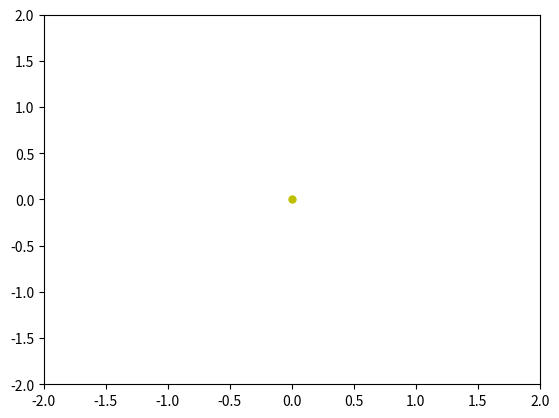

The matplotlib source for this figure:
import numpy as np
from matplotlib import pyplot as plt
from matplotlib import animation


#Semi Major axis For planets#
#Mercury 0.387 AU
#Venus   0.723 AU
#Earth   1.000 AU
#Mars    1.523 AU 
#Jupiter 5.202 AU
#Saturn  9.539 AU
#Uranus  19.18 AU
#Neptune 30.06 AU
#Pluto   39.44 AU


#Constants -----------------------------------------------------#
AU = 1           #1.496*10**11 #Astronomical unit
GM = 4*AU**3*(np.pi)**2  #6.67**(-11) #Gravitational Constant
M = 1.99*10**30
mearth = 5.972*10**24


class Planet():
    
    def __init__(self,mass, x, y):
        self.mass = mass
        self.x = x
        self.y = y
        #Always starts at x,y = (*, 0)
        self.vx = 0
        self.vy = (GM/(x**2+y**2)**0.5)**0.5
        

    #Returns distance between this planet and given planet
    def distance(self,planet):
        dx = self.x - planet.x
        dy = self.y - planet.y

        return (dx**2 + dy**2)**0.5

    def force(self,planets = []):
        x_acc = -(GM*self.x)/((self.x**2 + self.y**2)**(1.5)) 
        y_acc = -(GM*self.y)/((self.x**2 + self.y**2)**(1.5))

        for planet in planets:
            x_acc -= GM*(planet.mass/M)*(1/(self.distance(planet))**1.5)*(self.x - planet.x)
            

            y_acc -= GM*(planet.mass/M)*(1/(self.distance(planet))**1.5)*(self.y - planet.y)
            
        
        return x_acc, y_acc

    def mek_energy():
        return 0




#Parameters to Study -------------------------------------------#
Energy = []
t = []


#Plot setup ----------------------------------------------------#
fig = plt.figure()
ax = plt.axes(xlim=(-2, 2), ylim=(-2, 2))

#initailitze celestial bodies
sun, = ax.plot([0], [0], "y.", ms=10)

planet1, = ax.plot([], [], "r.", ms = 5)
mercury = Planet(3.285*10**23,AU*0.387,0)

planet2, = ax.plot([], [], "b.", ms = 5)
venus = Planet(4.867*10**24,AU*0.723,0)

planet3, = ax.plot([], [], "g.", ms = 5)
earth = Planet(5.972*10**24,AU*1,0)

planet4, = ax.plot([], [], "b.", ms = 3)
mars = Planet(6.39*10**23,AU*1.523, 0)

planet5, = ax.plot([], [], "r.", ms = 8)
jupiter = Planet(1.898*10**27,AU*5.202, 0)

planet6, = ax.plot([], [], "g.", ms = 7)
saturn = Planet(5.683*10**26,AU*9.539, 0)

planet7, = ax.plot([], [], "y.", ms = 5)
uranus = Planet(8.681*10**25,AU*19.18, 0)

planet8, = ax.plot([], [], "b.", ms = 5)
neptune = Planet(1.024*10**26,AU*30.06, 0)


comet, = ax.plot([], [], "ro", ms = 10)
cx = 0
cy = 0
vx = 0
vy = 0

dt = 0.001

def init():
    global planet1, planet2, planet3, planet4, planet5, planet6, planet7, planet8
    comet.set_data([],[])
    planet1.set_data([], [])
    planet2.set_data([], [])
    planet3.set_data([], [])
    planet4.set_data([], [])
    planet5.set_data([], [])
    planet6.set_data([], [])
    planet7.set_data([], [])
    planet8.set_data([], [])
    
    return planet1,planet2,planet3,planet4,planet5,planet6,planet7,planet8,

def integrate():
    global t, mercury, venus, earth, mars, jupiter, uranus, neptune

    r13 = mercury.distance(earth) # distance between mercury and earth
    r12 = mercury.distance(venus) # merc-venus
    r14 = mercury.distance(mars) #distance between mars and jupiter
    r15 = mercury.distance(jupiter)
    r16 = mercury.distance(saturn) #merc-saturn
    r17 = mercury.distance(uranus)
    r18 = mercury.distance(neptune)
    
    r23 = venus.distance(earth)
    r24 = venus.distance(mars)
    r25 = venus.distance(jupiter)
    r26 = venus.distance(saturn)
    r27 = venus.distance(uranus)
    r28 = venus.distance(neptune)
    
    r34 = earth.distance(mars) #distance between earth and mars
    r35 = earth.distance(jupiter) #distance between earth and jupiter
    r36 = earth.distance(saturn)
    r37 = earth.distance(uranus)
    r38 = earth.distance(neptune)
    
    r45 = mars.distance(jupiter) #distance between mars and jupiter
    r46 = mars.distance(saturn)
    r47 = mars.distance(uranus)
    r48 = mars.distance(neptune)
    
    r56 = jupiter.distance(saturn)
    r57 = jupiter.distance(uranus)
    r58 = jupiter.distance(neptune)

    r67 = saturn.distance(uranus)
    r68 = saturn.distance(neptune)

    r78 = uranus.distance(neptune)

    #MERCURY FORCE
    x_acc_mercury, y_acc_mercury = mercury.force([venus, earth,
                                                 mars, jupiter, saturn,
                                                 uranus, neptune])

    #VENUS FORCE
    x_acc_venus ,y_acc_venus = venus.force([mercury, earth,
                                            mars, jupiter,saturn,
                                            uranus, neptune])

    #EARTH FORCE
    x_acc_earth, y_acc_earth = earth.force([mercury, venus,
                                            mars, jupiter, saturn,
                                            uranus, neptune])

    #MARS FORCE
    x_acc_mars, y_acc_mars = mars.force([mercury, venus, earth,
                                            jupiter, saturn,
                                            uranus, neptune])

    #JUPITER FORCE
    x_acc_jupiter, y_acc_jupiter = jupiter.force([mercury, venus, earth,
                                            mars, saturn,
                                            uranus, neptune])

    #SATURN FORCE
    x_acc_saturn, y_acc_saturn =saturn.force([mercury, venus, earth,
                                            mars, jupiter,
                                            uranus, neptune])

    #URANUS FORCE
    x_acc_uranus, y_acc_uranus = uranus.force([mercury, venus, earth,
                                            mars, jupiter, saturn,
                                            neptune])

    #NEPTUNE FORCE
    x_acc_neptune, y_acc_neptune = neptune.force([mercury, venus, earth,
                                            mars, jupiter, saturn,
                                            uranus])
    
##    ##VERLET
##    xnew = x + vx*dt + 0.5*xacc*(dt**2)
##    ynew = y + vy*dt + 0.5*yacc*(dt**2)
##
##    xaccnew = -(GM*xnew)/((xnew**2 + ynew**2)**(1.5))
##    yaccnew = -(GM*ynew)/((xnew**2 + ynew**2)**(1.5))
##
##    vx += 0.5*(xaccnew + xacc)*dt
##    vy += 0.5*(yaccnew + yacc)*dt
##
##
##    x = xnew
##    y = ynew
    
    ##EULER CROMER
    mercury.vx += x_acc_mercury*dt
    mercury.vy += y_acc_mercury*dt

    mercury.x += mercury.vx*dt
    mercury.y += mercury.vy*dt

    venus.vx += x_acc_venus*dt
    venus.vy += y_acc_venus*dt

    venus.x += venus.vx*dt
    venus.y += venus.vy*dt

    earth.vx += x_acc_earth*dt
    earth.vy += y_acc_earth*dt

    earth.x += earth.vx*dt
    earth.y += earth.vy*dt

    mars.vx += x_acc_mars*dt
    mars.vy += y_acc_mars*dt

    mars.x += mars.vx*dt
    mars.y += mars.vy*dt

    jupiter.vx += x_acc_jupiter*dt
    jupiter.vy += y_acc_jupiter*dt

    jupiter.x += jupiter.vx*dt
    jupiter.y += jupiter.vy*dt

    saturn.vx += x_acc_saturn*dt
    saturn.vy += y_acc_saturn*dt

    saturn.x += saturn.vx*dt
    saturn.y += saturn.vy*dt

    uranus.vx += x_acc_uranus*dt
    uranus.vy += y_acc_uranus*dt

    uranus.x += uranus.vx*dt
    uranus.y += uranus.vy*dt

    neptune.vx += x_acc_neptune*dt
    uranus.vy += y_acc_neptune*dt

    neptune.x += neptune.vx*dt
    neptune.y += neptune.vy*dt

    
    #Energy.append(0.5*mearth*(vx**2 + vy**2) - (GM*mearth)/((x**2 + y**2)**0.5))
    

def animate(i):
    global mercury, venus, earth, mars, jupiter, saturn, uranus, neptune

    integrate()

    t.append(i*dt)

    #print(earth.x, earth.y)

    planet1.set_data([mercury.x], [mercury.y])
    planet2.set_data([venus.x], [venus.y])
    planet3.set_data([earth.x], [earth.y])
    planet4.set_data([mars.x], [mars.y])
    planet5.set_data([jupiter.x], [jupiter.y])
    planet6.set_data([saturn.x], [saturn.y])
    planet7.set_data([uranus.x], [uranus.y])
    planet8.set_data([neptune.x], [neptune.y])
    
    return planet1, planet2, planet3, planet4, planet5, planet6, planet7, planet8

ani = animation.FuncAnimation(fig, animate,
                           frames = 60, interval=1, init_func = init )


plt.show()


#plt.plot(t, Energy)
#plt.show()
